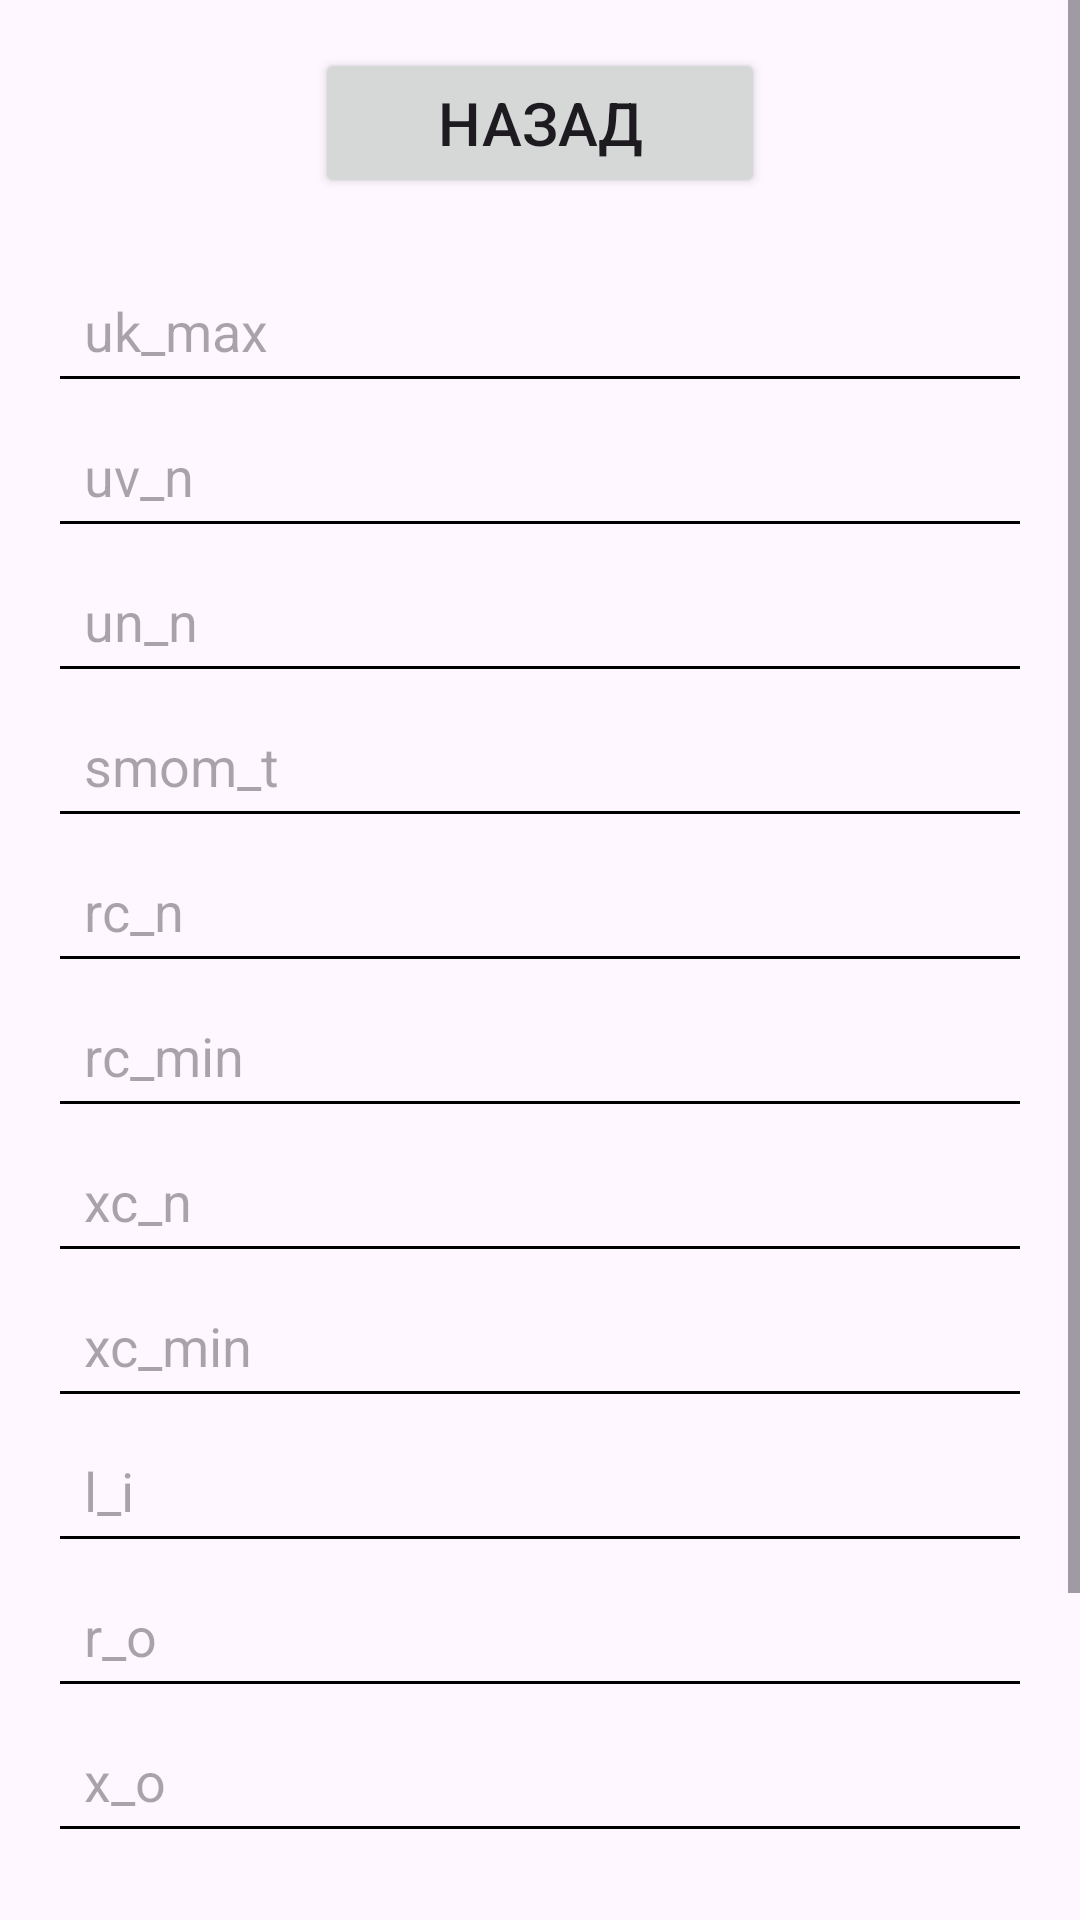

Here is an Android app screen rendered from its layout file. Give the layout XML and the strings, colors and styles it references.
<!-- AndroidManifest.xml: application theme Theme.Calc4 -->
<!-- res/layout/third_calculator.xml -->
<?xml version="1.0" encoding="utf-8"?>
<androidx.constraintlayout.widget.ConstraintLayout xmlns:android="http://schemas.android.com/apk/res/android"
    xmlns:app="http://schemas.android.com/apk/res-auto"
    xmlns:tools="http://schemas.android.com/tools"
    android:id="@+id/third_calculator"
    android:layout_width="match_parent"
    android:layout_height="match_parent"
    tools:context=".ThirdCalculator">

    
    <ScrollView
        android:layout_width="0dp"
        android:layout_height="0dp"
        app:layout_constraintBottom_toBottomOf="parent"
        app:layout_constraintEnd_toEndOf="parent"
        app:layout_constraintStart_toStartOf="parent"
        app:layout_constraintTop_toTopOf="parent">

        
        <LinearLayout
            android:id="@+id/edittext_container"
            android:layout_width="match_parent"
            android:layout_height="wrap_content"
            android:layout_margin="16dp"
            android:orientation="vertical">

            
            <Button
                android:id="@+id/back_button"
                android:layout_width="150dp"
                android:layout_height="50dp"
                android:layout_gravity="center_horizontal"
                android:layout_marginBottom="20dp"
                android:padding="8dp"
                android:text="Назад"
                android:textSize="20sp" />

            
            <EditText
                android:id="@+id/uk_max"
                android:layout_width="match_parent"
                android:layout_height="wrap_content"
                android:backgroundTint="@color/black"
                android:hint="uk_max"
                android:padding="12dp" />

            <EditText
                android:id="@+id/uv_n"
                android:layout_width="match_parent"
                android:layout_height="wrap_content"
                android:backgroundTint="@color/black"
                android:hint="uv_n"
                android:padding="12dp" />

            <EditText
                android:id="@+id/un_n"
                android:layout_width="match_parent"
                android:layout_height="wrap_content"
                android:backgroundTint="@color/black"
                android:hint="un_n"
                android:padding="12dp" />

            <EditText
                android:id="@+id/smom_t"
                android:layout_width="match_parent"
                android:layout_height="wrap_content"
                android:backgroundTint="@color/black"
                android:hint="smom_t"
                android:padding="12dp" />

            <EditText
                android:id="@+id/rc_n"
                android:layout_width="match_parent"
                android:layout_height="wrap_content"
                android:backgroundTint="@color/black"
                android:hint="rc_n"
                android:padding="12dp" />

            <EditText
                android:id="@+id/rc_min"
                android:layout_width="match_parent"
                android:layout_height="wrap_content"
                android:backgroundTint="@color/black"
                android:hint="rc_min"
                android:padding="12dp" />

            <EditText
                android:id="@+id/xc_n"
                android:layout_width="match_parent"
                android:layout_height="wrap_content"
                android:backgroundTint="@color/black"
                android:hint="xc_n"
                android:padding="12dp" />

            <EditText
                android:id="@+id/xc_min"
                android:layout_width="match_parent"
                android:layout_height="wrap_content"
                android:backgroundTint="@color/black"
                android:hint="xc_min"
                android:padding="12dp" />

            <EditText
                android:id="@+id/l_i"
                android:layout_width="match_parent"
                android:layout_height="wrap_content"
                android:backgroundTint="@color/black"
                android:hint="l_i"
                android:padding="12dp" />

            <EditText
                android:id="@+id/r_o"
                android:layout_width="match_parent"
                android:layout_height="wrap_content"
                android:backgroundTint="@color/black"
                android:hint="r_o"
                android:padding="12dp" />

            <EditText
                android:id="@+id/x_o"
                android:layout_width="match_parent"
                android:layout_height="wrap_content"
                android:backgroundTint="@color/black"
                android:hint="x_o"
                android:padding="12dp" />

            
            <Button
                android:id="@+id/submit_button"
                android:layout_width="250dp"
                android:layout_height="70dp"
                android:layout_gravity="center_horizontal"
                android:layout_marginTop="20dp"
                android:padding="16dp"
                android:text="Обчислити"
                android:textSize="20sp" />

            
            <TextView
                android:id="@+id/result"
                android:layout_width="match_parent"
                android:layout_height="wrap_content"
                android:padding="16dp"
                android:textSize="16sp"
                android:layout_marginTop="10dp"/>

        </LinearLayout>
    </ScrollView>
</androidx.constraintlayout.widget.ConstraintLayout>
<!-- resources referenced by this layout -->
<resources>
  <style name="Theme.Calc4" parent="Base.Theme.Calc4" />
  <style name="Base.Theme.Calc4" parent="Theme.Material3.DayNight.NoActionBar">
          
          
      </style>
  <!-- not gathered from this repository: default colours our renderer supplied (Android Studio template values) -->
  <color name="black">#FF000000</color>
</resources>
